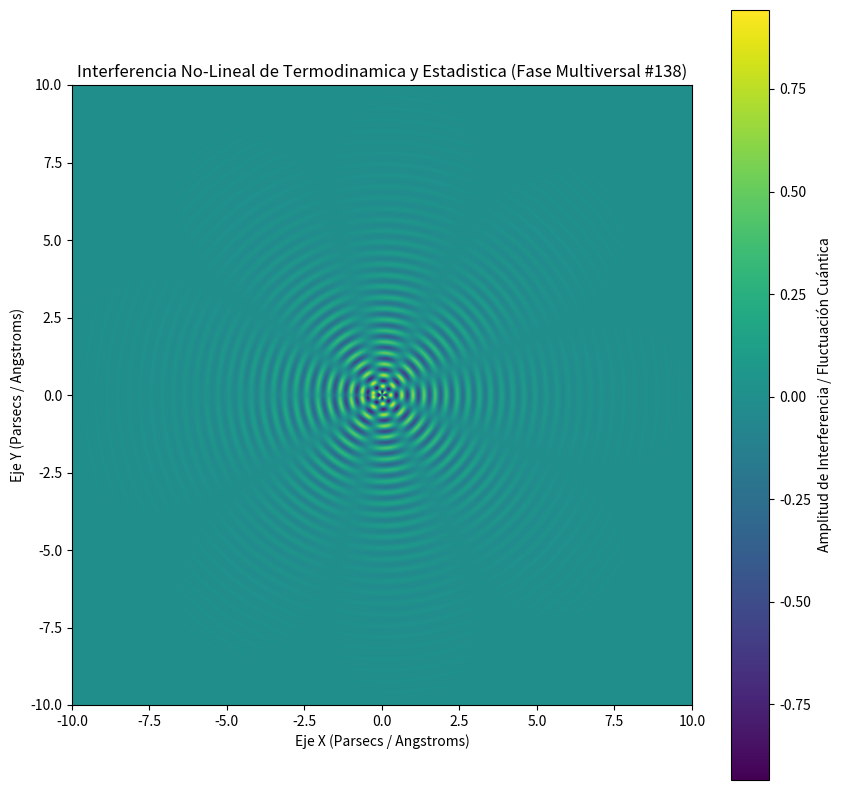

This figure's Python source:
%matplotlib inline
# Simulación Multiversal: Termodinamica y Estadistica - Variante 138
import numpy as np
import matplotlib.pyplot as plt

# Parámetros Físicos No-Lineales
omega_1 = 17.524
omega_2 = 4.287
lambda_decay = 0.546
phase_shift = 2.836

x = np.linspace(-10, 10, 800)
y = np.linspace(-10, 10, 800)
X, Y = np.meshgrid(x, y)

# Dinámica de Fluidos / Campos Tensor-Escalares (Fase Multiversal)
R = np.sqrt(X**2 + Y**2) + 1e-5
Z = (np.sin(omega_1 * R + phase_shift) * np.cos(omega_2 * np.arctan2(Y, X))) * np.exp(-lambda_decay * R)

plt.figure(figsize=(10, 10))
plt.imshow(Z, cmap='viridis', extent=[-10, 10, -10, 10], origin='lower')
plt.colorbar(label='Amplitud de Interferencia / Fluctuación Cuántica')
plt.title(r'Interferencia No-Lineal de Termodinamica y Estadistica (Fase Multiversal #138)')
plt.xlabel('Eje X (Parsecs / Angstroms)')
plt.ylabel('Eje Y (Parsecs / Angstroms)')
plt.show()
